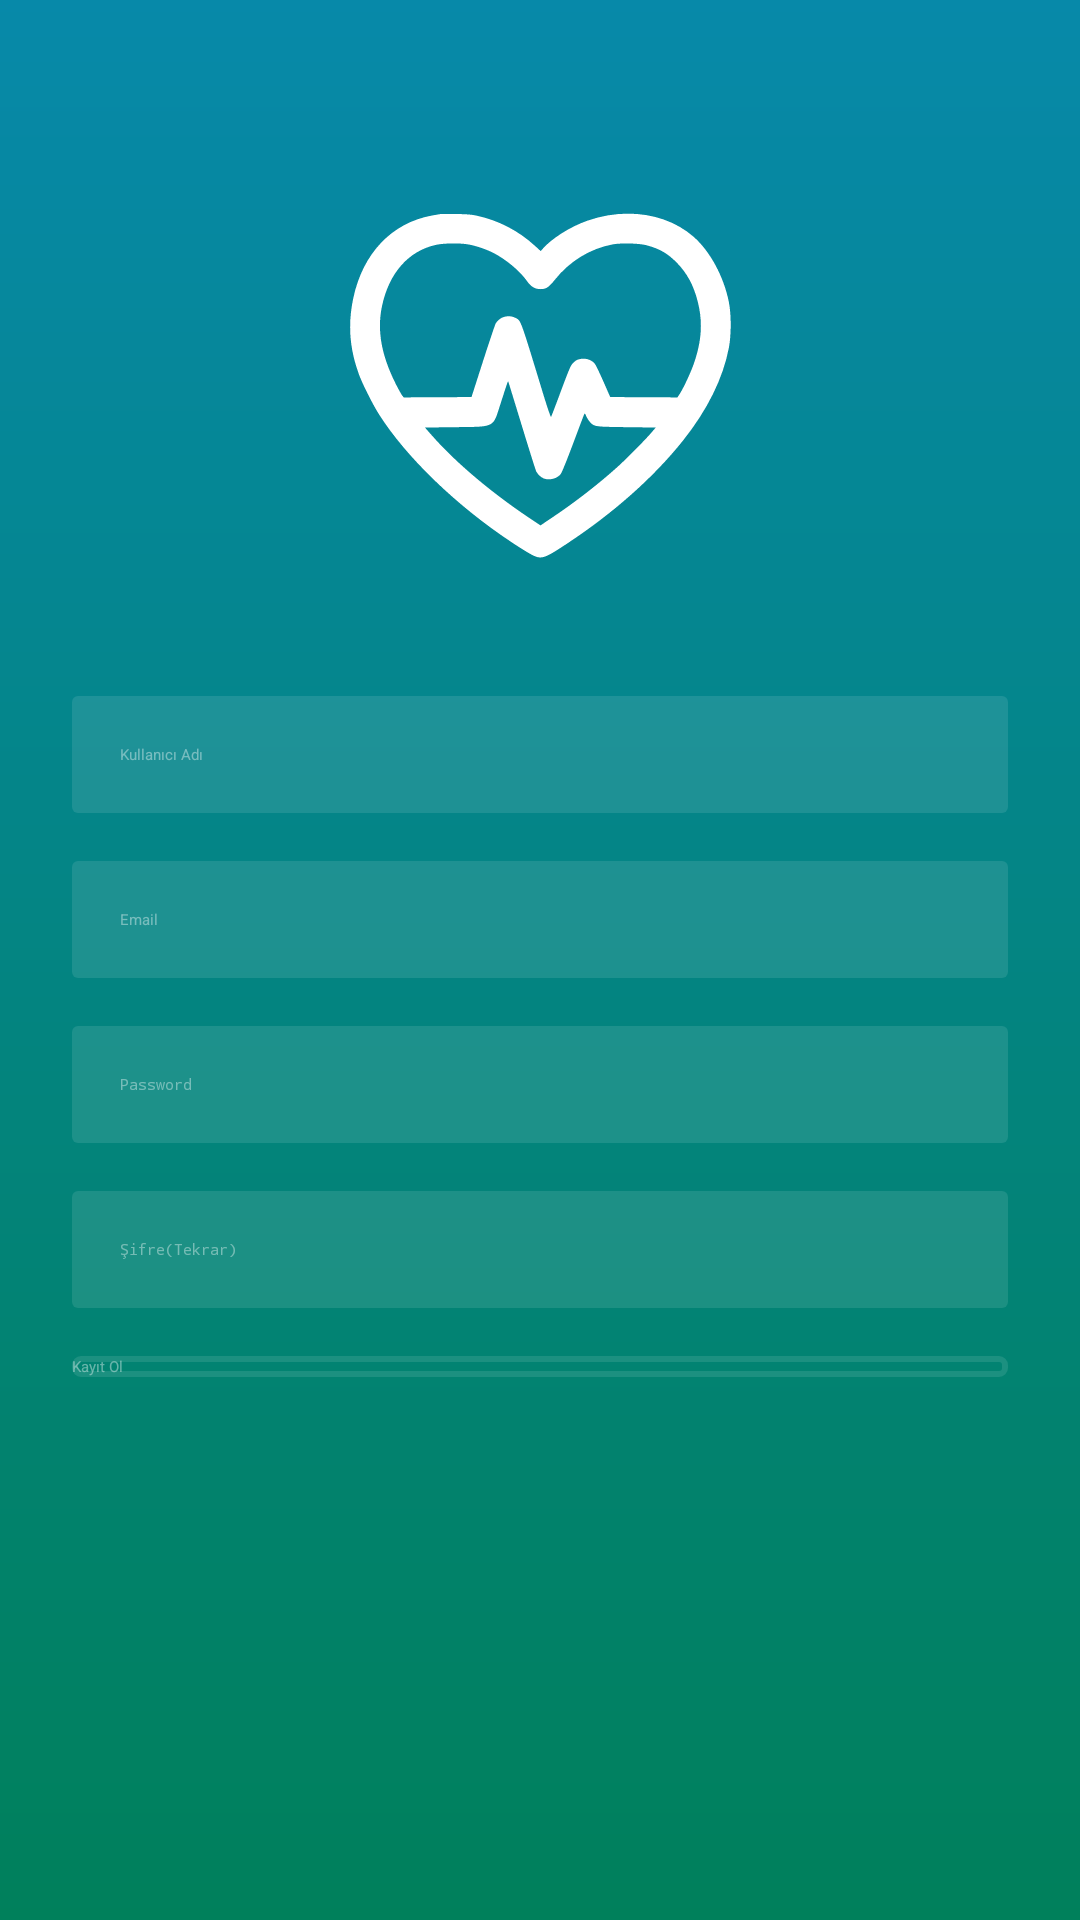

This screen was rendered from an Android layout file. Write that file and the resources it references.
<!-- AndroidManifest.xml: application theme Theme.AuthenticationApp -->
<!-- res/layout/activity_register.xml -->
<?xml version="1.0" encoding="utf-8"?>
<androidx.constraintlayout.widget.ConstraintLayout xmlns:android="http://schemas.android.com/apk/res/android"
    xmlns:app="http://schemas.android.com/apk/res-auto"
    xmlns:tools="http://schemas.android.com/tools"
    android:layout_width="match_parent"
    android:layout_height="match_parent"
    tools:context=".RegisterActivity"
    android:background="@drawable/bg_login">

    <androidx.constraintlayout.widget.Guideline
        android:id="@+id/guideline_left"
        android:layout_width="wrap_content"
        android:layout_height="wrap_content"
        android:orientation="vertical"
        app:layout_constraintGuide_begin="24dp" />

    <androidx.constraintlayout.widget.Guideline
        android:id="@+id/guideline_right"
        android:layout_width="wrap_content"
        android:layout_height="wrap_content"
        android:orientation="vertical"
        app:layout_constraintGuide_end="24dp" />

    <androidx.appcompat.widget.AppCompatImageView
        android:id="@+id/logo"
        android:layout_width="166dp"
        android:layout_height="127dp"
        android:layout_marginTop="65dp"
        android:src="@drawable/ic_logo_glyco"
        app:layout_constraintEnd_toStartOf="@+id/guideline_right"
        app:layout_constraintStart_toStartOf="@+id/guideline_left"
        app:layout_constraintTop_toTopOf="parent"
        tools:ignore="MissingConstraints" />

    <EditText
        android:id="@+id/user_name"
        android:layout_width="0dp"
        android:layout_height="wrap_content"
        android:layout_marginTop="40dp"
        android:ems="10"
        android:textColorHint="@color/login_details_medium"
        android:textColor="@color/login_details"
        android:background="@drawable/et_bg"
        android:hint="@string/user_name"
        android:padding="16dp"
        app:layout_constraintEnd_toStartOf="@+id/guideline_right"
        app:layout_constraintStart_toStartOf="@+id/guideline_left"
        app:layout_constraintTop_toBottomOf="@+id/logo" />

    <EditText
        android:id="@+id/email"
        android:layout_width="0dp"
        android:layout_height="wrap_content"
        android:layout_marginTop="16dp"
        android:ems="10"
        android:textColorHint="@color/login_details_medium"
        android:textColor="@color/login_details"
        android:background="@drawable/et_bg"
        android:hint="@string/email"
        android:padding="16dp"
        android:inputType="textEmailAddress"
        app:layout_constraintEnd_toStartOf="@+id/guideline_right"
        app:layout_constraintStart_toStartOf="@+id/guideline_left"
        app:layout_constraintTop_toBottomOf="@+id/user_name" />


    <EditText
        android:id="@+id/pasword"
        android:layout_width="0dp"
        android:layout_height="wrap_content"
        android:layout_marginTop="16dp"
        android:ems="10"
        android:textColorHint="@color/login_details_medium"
        android:background="@drawable/et_bg"
        android:hint="@string/password"
        android:padding="16dp"
        android:textColor="@color/login_details"
        android:inputType="textPassword"
        app:layout_constraintEnd_toStartOf="@+id/guideline_right"
        app:layout_constraintStart_toStartOf="@+id/guideline_left"
        app:layout_constraintTop_toBottomOf="@+id/email" />

    <EditText
        android:id="@+id/pasword_again"
        android:layout_width="0dp"
        android:layout_height="wrap_content"
        android:layout_marginTop="16dp"
        android:ems="10"
        android:textColorHint="@color/login_details_medium"
        android:background="@drawable/et_bg"
        android:hint="@string/pasword_again"
        android:padding="16dp"
        android:textColor="@color/login_details"
        android:inputType="textPassword"
        app:layout_constraintEnd_toStartOf="@+id/guideline_right"
        app:layout_constraintStart_toStartOf="@+id/guideline_left"
        app:layout_constraintTop_toBottomOf="@+id/pasword" />

    <Button
        android:id="@+id/register"
        android:layout_width="0dp"
        android:layout_height="wrap_content"
        android:text="@string/register"
        android:layout_marginEnd="0dp"
        android:layout_marginStart="0dp"
        android:layout_marginTop="16dp"
        android:textAllCaps="false"
        android:textColor="@color/login_details_medium"
        android:background="@drawable/btn_bg"
        app:layout_constraintEnd_toStartOf="@+id/guideline_right"
        app:layout_constraintStart_toStartOf="@+id/guideline_left"
        app:layout_constraintTop_toBottomOf="@+id/pasword_again"
        tools:ignore="MissingConstraints" />

</androidx.constraintlayout.widget.ConstraintLayout>
<!-- resources referenced by this layout -->
<resources>
  <color name="login_details">#CCFFFFFF</color>
  <color name="login_details_medium">#66FFFFFF</color>
  <!-- drawable bg_login (drawable) -->
  <?xml version="1.0" encoding="utf-8"?>
  <shape xmlns:android="http://schemas.android.com/apk/res/android">
      <gradient
          android:startColor="@color/colorPrimary"
          android:endColor="@color/endcolor"
          android:angle="-135"/>
  </shape>
  <!-- drawable btn_bg (drawable) -->
  <?xml version="1.0" encoding="utf-8"?>
  <selector xmlns:android="http://schemas.android.com/apk/res/android">
      <item android:state_pressed="true">
          <shape>
              <stroke android:color="@color/login_details" android:width="2dp"/>
              <corners android:radius="2dp"/>
          </shape>
      </item>
  
      <item>
          <shape>
              <stroke android:color="@color/login_details_light" android:width="2dp"/>
              <corners android:radius="2dp"/>
          </shape>
      </item>
  
  </selector>
  <!-- drawable et_bg (drawable) -->
  <?xml version="1.0" encoding="utf-8"?>
  <shape xmlns:android="http://schemas.android.com/apk/res/android">
      <solid android:color="@color/login_details_light"/>
      <corners android:radius="2dp"/>
  </shape>
  <!-- drawable ic_logo_glyco: vector/xml drawable (drawable, 2091 chars, omitted) -->
  <string name="email">Email</string>
  <string name="password">Password</string>
  <string name="pasword_again">Şifre(Tekrar)</string>
  <string name="register">Kayıt Ol</string>
  <string name="user_name">Kullanıcı Adı</string>
  <color name="colorPrimary">#0789a9</color>
  <color name="endcolor">#00805B</color>
  <color name="login_details_light">#1AFFFFFF</color>
</resources>
